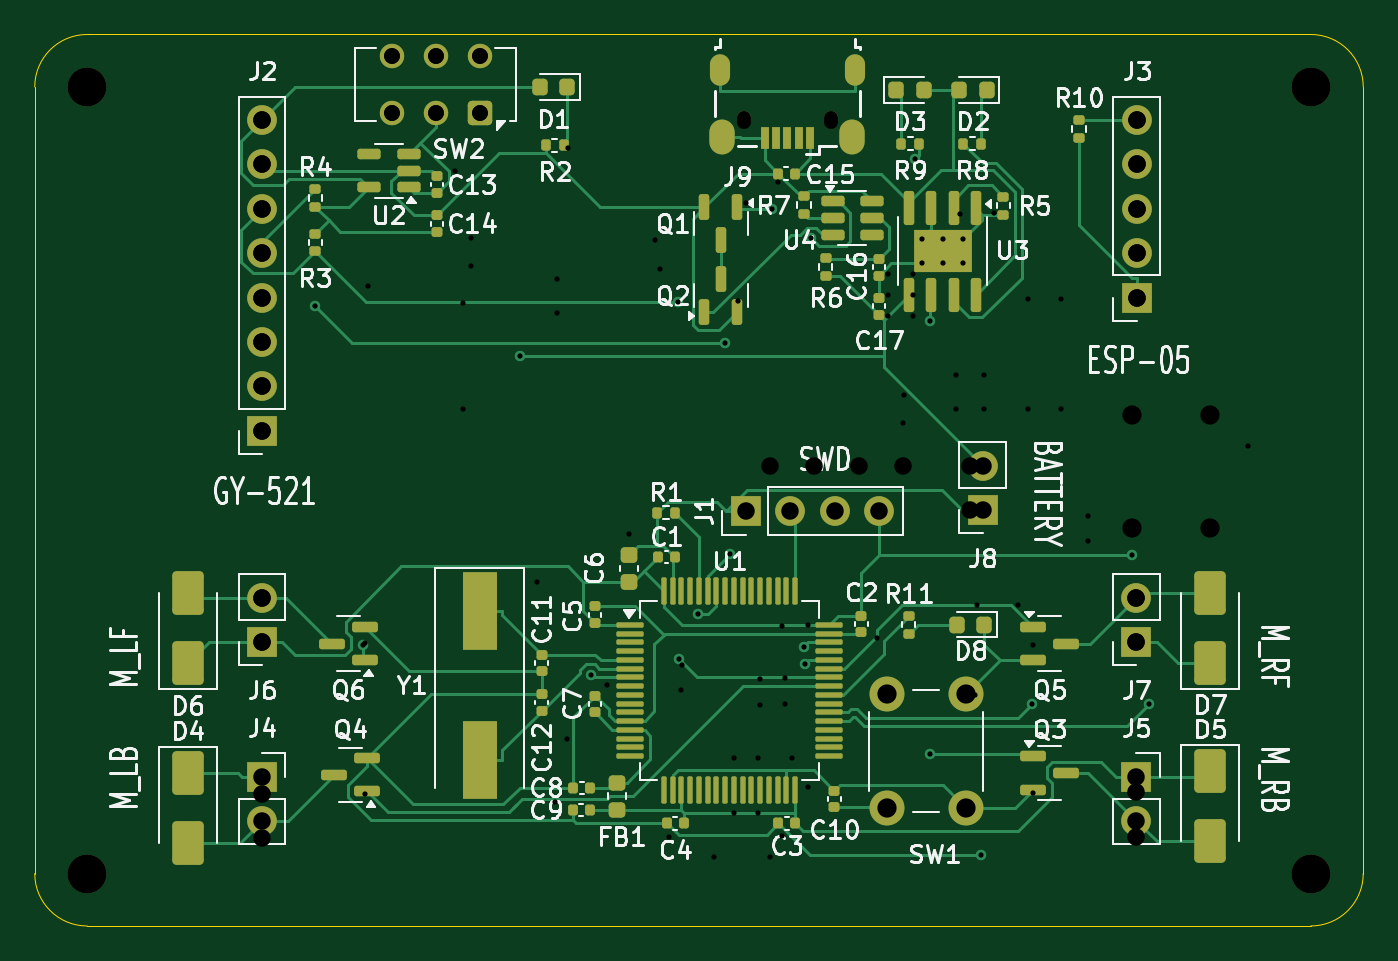
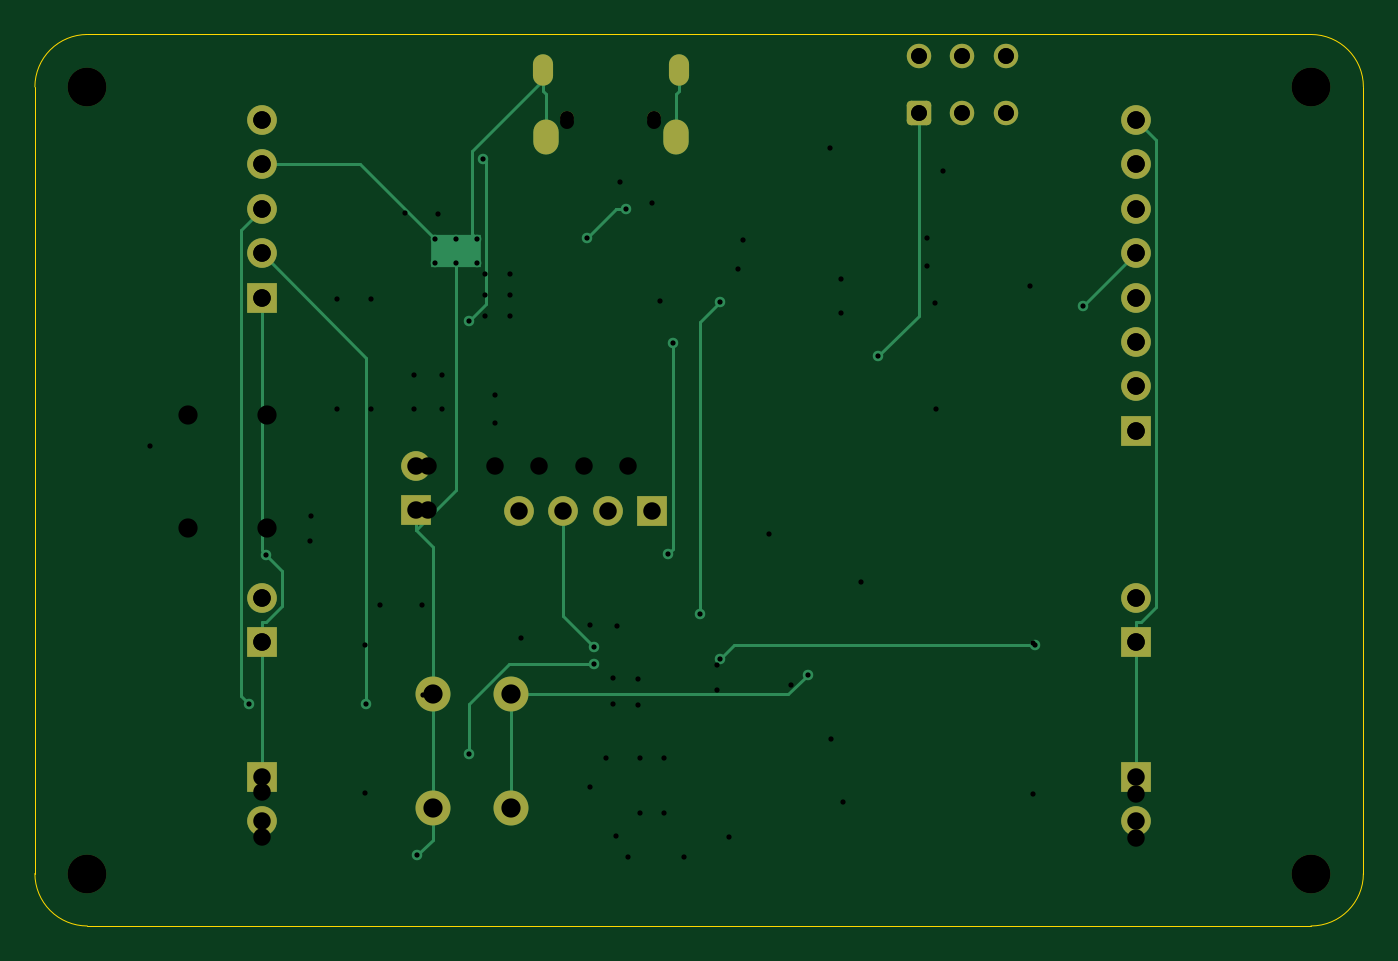
Circuit board: 12 layer files. Board 76.0 x 51.0 mm.
- bottom_copper: Drone_PCB-B_Cu.gbr (8377 bytes)
- bottom_mask: Drone_PCB-B_Mask.gbr (2814 bytes)
- paste: Drone_PCB-B_Paste.gbr (452 bytes)
- bottom_silk: Drone_PCB-B_Silkscreen.gbr (453 bytes)
- outline: Drone_PCB-Edge_Cuts.gbr (1034 bytes)
- top_copper: Drone_PCB-F_Cu.gbr (38651 bytes)
- top_mask: Drone_PCB-F_Mask.gbr (10796 bytes)
- paste: Drone_PCB-F_Paste.gbr (9269 bytes)
- top_silk: Drone_PCB-F_Silkscreen.gbr (98885 bytes)
- drill: Drone_PCB-NPTH.drl (477 bytes)
- drill: Drone_PCB-PTH.drl (1826 bytes)
- drill: Drone_PCB.drl (2616 bytes)

=== bottom_copper: Drone_PCB-B_Cu.gbr (8377 bytes, source omitted) ===
=== bottom_mask: Drone_PCB-B_Mask.gbr (2814 bytes, source withheld) ===
=== paste: Drone_PCB-B_Paste.gbr ===
%TF.GenerationSoftware,KiCad,Pcbnew,9.0.4*%
%TF.CreationDate,2025-12-11T09:15:43+01:00*%
%TF.ProjectId,Drone_PCB,44726f6e-655f-4504-9342-2e6b69636164,rev?*%
%TF.SameCoordinates,Original*%
%TF.FileFunction,Paste,Bot*%
%TF.FilePolarity,Positive*%
%FSLAX46Y46*%
G04 Gerber Fmt 4.6, Leading zero omitted, Abs format (unit mm)*
G04 Created by KiCad (PCBNEW 9.0.4) date 2025-12-11 09:15:43*
%MOMM*%
%LPD*%
G01*
G04 APERTURE LIST*
G04 APERTURE END LIST*
M02*

=== bottom_silk: Drone_PCB-B_Silkscreen.gbr ===
%TF.GenerationSoftware,KiCad,Pcbnew,9.0.4*%
%TF.CreationDate,2025-11-28T16:57:24+01:00*%
%TF.ProjectId,Drone_PCB,44726f6e-655f-4504-9342-2e6b69636164,rev?*%
%TF.SameCoordinates,Original*%
%TF.FileFunction,Legend,Bot*%
%TF.FilePolarity,Positive*%
%FSLAX46Y46*%
G04 Gerber Fmt 4.6, Leading zero omitted, Abs format (unit mm)*
G04 Created by KiCad (PCBNEW 9.0.4) date 2025-11-28 16:57:24*
%MOMM*%
%LPD*%
G01*
G04 APERTURE LIST*
G04 APERTURE END LIST*
M02*

=== outline: Drone_PCB-Edge_Cuts.gbr ===
%TF.GenerationSoftware,KiCad,Pcbnew,9.0.4*%
%TF.CreationDate,2025-11-28T16:57:25+01:00*%
%TF.ProjectId,Drone_PCB,44726f6e-655f-4504-9342-2e6b69636164,rev?*%
%TF.SameCoordinates,Original*%
%TF.FileFunction,Profile,NP*%
%FSLAX46Y46*%
G04 Gerber Fmt 4.6, Leading zero omitted, Abs format (unit mm)*
G04 Created by KiCad (PCBNEW 9.0.4) date 2025-11-28 16:57:25*
%MOMM*%
%LPD*%
G01*
G04 APERTURE LIST*
%TA.AperFunction,Profile*%
%ADD10C,0.050000*%
%TD*%
G04 APERTURE END LIST*
D10*
X37500000Y-103000000D02*
G75*
G02*
X34500000Y-100000000I0J3000000D01*
G01*
X34500000Y-55000000D02*
G75*
G02*
X37500000Y-52000000I3000000J0D01*
G01*
X107500000Y-103000000D02*
X37500000Y-103000000D01*
X110500000Y-99750000D02*
X110500000Y-100000000D01*
X34500000Y-100000000D02*
X34500000Y-55000000D01*
X107500000Y-52000000D02*
G75*
G02*
X110500000Y-55000000I0J-3000000D01*
G01*
X110500000Y-100000000D02*
G75*
G02*
X107500000Y-103000000I-3000000J0D01*
G01*
X110500000Y-55000000D02*
X110500000Y-99750000D01*
X37500000Y-52000000D02*
X107500000Y-52000000D01*
M02*

=== top_copper: Drone_PCB-F_Cu.gbr (38651 bytes, source omitted) ===
=== top_mask: Drone_PCB-F_Mask.gbr (10796 bytes, source omitted) ===
=== paste: Drone_PCB-F_Paste.gbr (9269 bytes, source omitted) ===
=== top_silk: Drone_PCB-F_Silkscreen.gbr (98885 bytes, source omitted) ===
=== drill: Drone_PCB-NPTH.drl ===
M48
; DRILL file {KiCad 9.0.4} date 2025-11-28T16:57:34+0100
; FORMAT={-:-/ absolute / metric / decimal}
; #@! TF.CreationDate,2025-11-28T16:57:34+01:00
; #@! TF.GenerationSoftware,Kicad,Pcbnew,9.0.4
; #@! TF.FileFunction,NonPlated,1,2,NPTH
FMAT,2
METRIC
; #@! TA.AperFunction,NonPlated,NPTH,ComponentDrill
T1C0.800
; #@! TA.AperFunction,NonPlated,NPTH,ComponentDrill
T2C2.200
%
G90
G05
T1
X75.055Y-56.8
X80.055Y-56.8
T2
X37.5Y-55.0
X37.5Y-100.0
X107.5Y-55.0
X107.5Y-100.0
M30

=== drill: Drone_PCB-PTH.drl ===
M48
; DRILL file {KiCad 9.0.4} date 2025-11-28T16:57:34+0100
; FORMAT={-:-/ absolute / metric / decimal}
; #@! TF.CreationDate,2025-11-28T16:57:34+01:00
; #@! TF.GenerationSoftware,Kicad,Pcbnew,9.0.4
; #@! TF.FileFunction,Plated,1,2,PTH
FMAT,2
METRIC
; #@! TA.AperFunction,Plated,PTH,ViaDrill
T1C0.300
; #@! TA.AperFunction,Plated,PTH,ComponentDrill
T2C0.300
; #@! TA.AperFunction,Plated,PTH,ComponentDrill
T3C0.550
; #@! TA.AperFunction,Plated,PTH,ComponentDrill
T4C0.850
; #@! TA.AperFunction,Plated,PTH,ComponentDrill
T5C0.900
; #@! TA.AperFunction,Plated,PTH,ComponentDrill
T6C1.000
; #@! TA.AperFunction,Plated,PTH,ComponentDrill
T7C1.100
%
G90
G05
T1
X50.519Y-67.544
X53.292Y-86.911
X62.243Y-70.388
X66.299Y-88.629
X71.308Y-67.322
X71.334Y-87.723
X72.425Y-85.155
X73.978Y-69.656
X74.267Y-81.712
X76.702Y-61.958
X78.493Y-87.029
X78.54Y-88.005
X78.921Y-63.65
X84.855Y-59.116
X85.689Y-93.144
X85.695Y-68.408
X88.62Y-98.955
X91.551Y-90.3
X97.288Y-81.766
X98.251Y-90.3
T2
X85.23Y-63.7
X85.23Y-65.1
X86.43Y-63.7
X86.43Y-65.1
X87.63Y-63.7
X87.63Y-65.1
T5
X54.944Y-53.218
X54.944Y-56.517
X57.444Y-53.218
X57.444Y-56.517
X59.944Y-53.218
X59.944Y-56.517
T6
X47.498Y-56.896
X47.498Y-59.436
X47.498Y-61.976
X47.498Y-64.516
X47.498Y-67.056
X47.498Y-69.596
X47.498Y-72.136
X47.498Y-74.676
X47.5Y-84.21
X47.5Y-86.75
X47.5Y-94.46
X47.5Y-97.0
X75.184Y-79.248
X77.724Y-79.248
X80.264Y-79.248
X82.804Y-79.248
X88.725Y-76.67
X88.725Y-79.21
X97.525Y-84.21
X97.525Y-86.75
X97.525Y-94.46
X97.525Y-97.0
X97.536Y-56.896
X97.536Y-59.436
X97.536Y-61.976
X97.536Y-64.516
X97.536Y-67.056
T7
X83.25Y-89.75
X83.25Y-96.25
X87.75Y-89.75
X87.75Y-96.25
T3
G00X73.68Y-54.375
M15
G01X73.68Y-53.725
M16
G05
G00X81.43Y-54.375
M15
G01X81.43Y-53.725
M16
G05
T4
G00X73.83Y-58.125
M15
G01X73.83Y-57.575
M16
G05
G00X81.28Y-58.125
M15
G01X81.28Y-57.575
M16
G05
M30

=== drill: Drone_PCB.drl ===
M48
; DRILL file {KiCad 9.0.4} date 2025-12-11T09:15:41+0100
; FORMAT={-:-/ absolute / metric / decimal}
; #@! TF.CreationDate,2025-12-11T09:15:41+01:00
; #@! TF.GenerationSoftware,Kicad,Pcbnew,9.0.4
; #@! TF.FileFunction,MixedPlating,1,2
FMAT,2
METRIC
; #@! TA.AperFunction,Plated,PTH,ViaDrill
T1C0.300
; #@! TA.AperFunction,Plated,PTH,ComponentDrill
T2C0.300
; #@! TA.AperFunction,Plated,PTH,ComponentDrill
T3C0.550
; #@! TA.AperFunction,Plated,PTH,ComponentDrill
T4C0.850
; #@! TA.AperFunction,Plated,PTH,ComponentDrill
T5C0.900
; #@! TA.AperFunction,Plated,PTH,ComponentDrill
T6C1.000
; #@! TA.AperFunction,Plated,PTH,ComponentDrill
T7C1.100
; #@! TA.AperFunction,NonPlated,NPTH,ComponentDrill
T8C0.800
; #@! TA.AperFunction,NonPlated,NPTH,ComponentDrill
T9C2.200
%
G90
G05
T1
X53.375Y-86.825
X53.375Y-95.425
X53.575Y-66.4
X58.55Y-59.825
X58.975Y-73.4
X59.0Y-67.35
X59.45Y-63.65
X59.45Y-65.25
X63.225Y-83.3
X64.275Y-95.925
X64.375Y-65.975
X64.4Y-67.95
X64.975Y-92.275
X65.0Y-58.5
X67.246Y-89.23
X68.5Y-80.6
X70.0Y-63.775
X70.275Y-65.4
X70.775Y-97.9
X71.496Y-89.48
X71.5Y-88.08
X73.367Y-99.067
X74.492Y-96.53
X74.5Y-93.375
X74.75Y-67.25
X75.175Y-61.625
X75.875Y-93.375
X75.876Y-96.529
X76.0Y-88.85
X76.0Y-90.375
X76.576Y-99.075
X77.025Y-60.45
X77.225Y-85.853
X77.275Y-97.875
X77.4Y-88.8
X77.4Y-90.325
X77.813Y-93.375
X78.742Y-85.802
X78.75Y-95.026
X82.675Y-86.5
X84.175Y-74.225
X84.2Y-72.625
X87.2Y-71.5
X87.2Y-73.425
X87.45Y-62.25
X88.312Y-89.775
X88.375Y-84.65
X88.8Y-71.475
X88.8Y-73.425
X89.351Y-62.225
X90.777Y-84.65
X91.3Y-67.15
X91.3Y-73.45
X91.625Y-86.925
X91.625Y-95.4
X93.201Y-67.125
X93.201Y-73.45
X94.725Y-79.55
X94.75Y-80.95
X103.9Y-75.55
T2
X83.325Y-65.715
X83.325Y-66.915
X83.325Y-68.115
X84.725Y-65.715
X84.725Y-66.915
X84.725Y-68.115
T5
X54.944Y-53.218
X54.944Y-56.517
X57.444Y-53.218
X57.444Y-56.517
X59.944Y-53.218
X59.944Y-56.517
T6
X47.498Y-56.896
X47.498Y-59.436
X47.498Y-61.976
X47.498Y-64.516
X47.498Y-67.056
X47.498Y-69.596
X47.498Y-72.136
X47.498Y-74.676
X47.5Y-84.21
X47.5Y-86.75
X47.5Y-95.435
X47.5Y-97.975
X76.555Y-76.675
X79.095Y-76.675
X81.635Y-76.675
X84.175Y-76.675
X88.0Y-76.67
X88.0Y-79.21
X97.525Y-84.21
X97.525Y-86.75
X97.525Y-95.36
X97.525Y-97.9
X97.536Y-56.896
X97.536Y-59.436
X97.536Y-61.976
X97.536Y-64.516
X97.536Y-67.056
T7
X97.25Y-73.75
X97.25Y-80.25
X101.75Y-73.75
X101.75Y-80.25
T8
X75.055Y-57.0
X80.055Y-57.0
T9
X37.5Y-55.0
X37.5Y-100.0
X107.5Y-55.0
X107.5Y-100.0
T3
G00X73.68Y-54.575
M15
G01X73.68Y-53.925
M16
G05
G00X81.43Y-54.575
M15
G01X81.43Y-53.925
M16
G05
T4
G00X73.83Y-58.325
M15
G01X73.83Y-57.775
M16
G05
G00X81.28Y-58.325
M15
G01X81.28Y-57.775
M16
G05
M30

